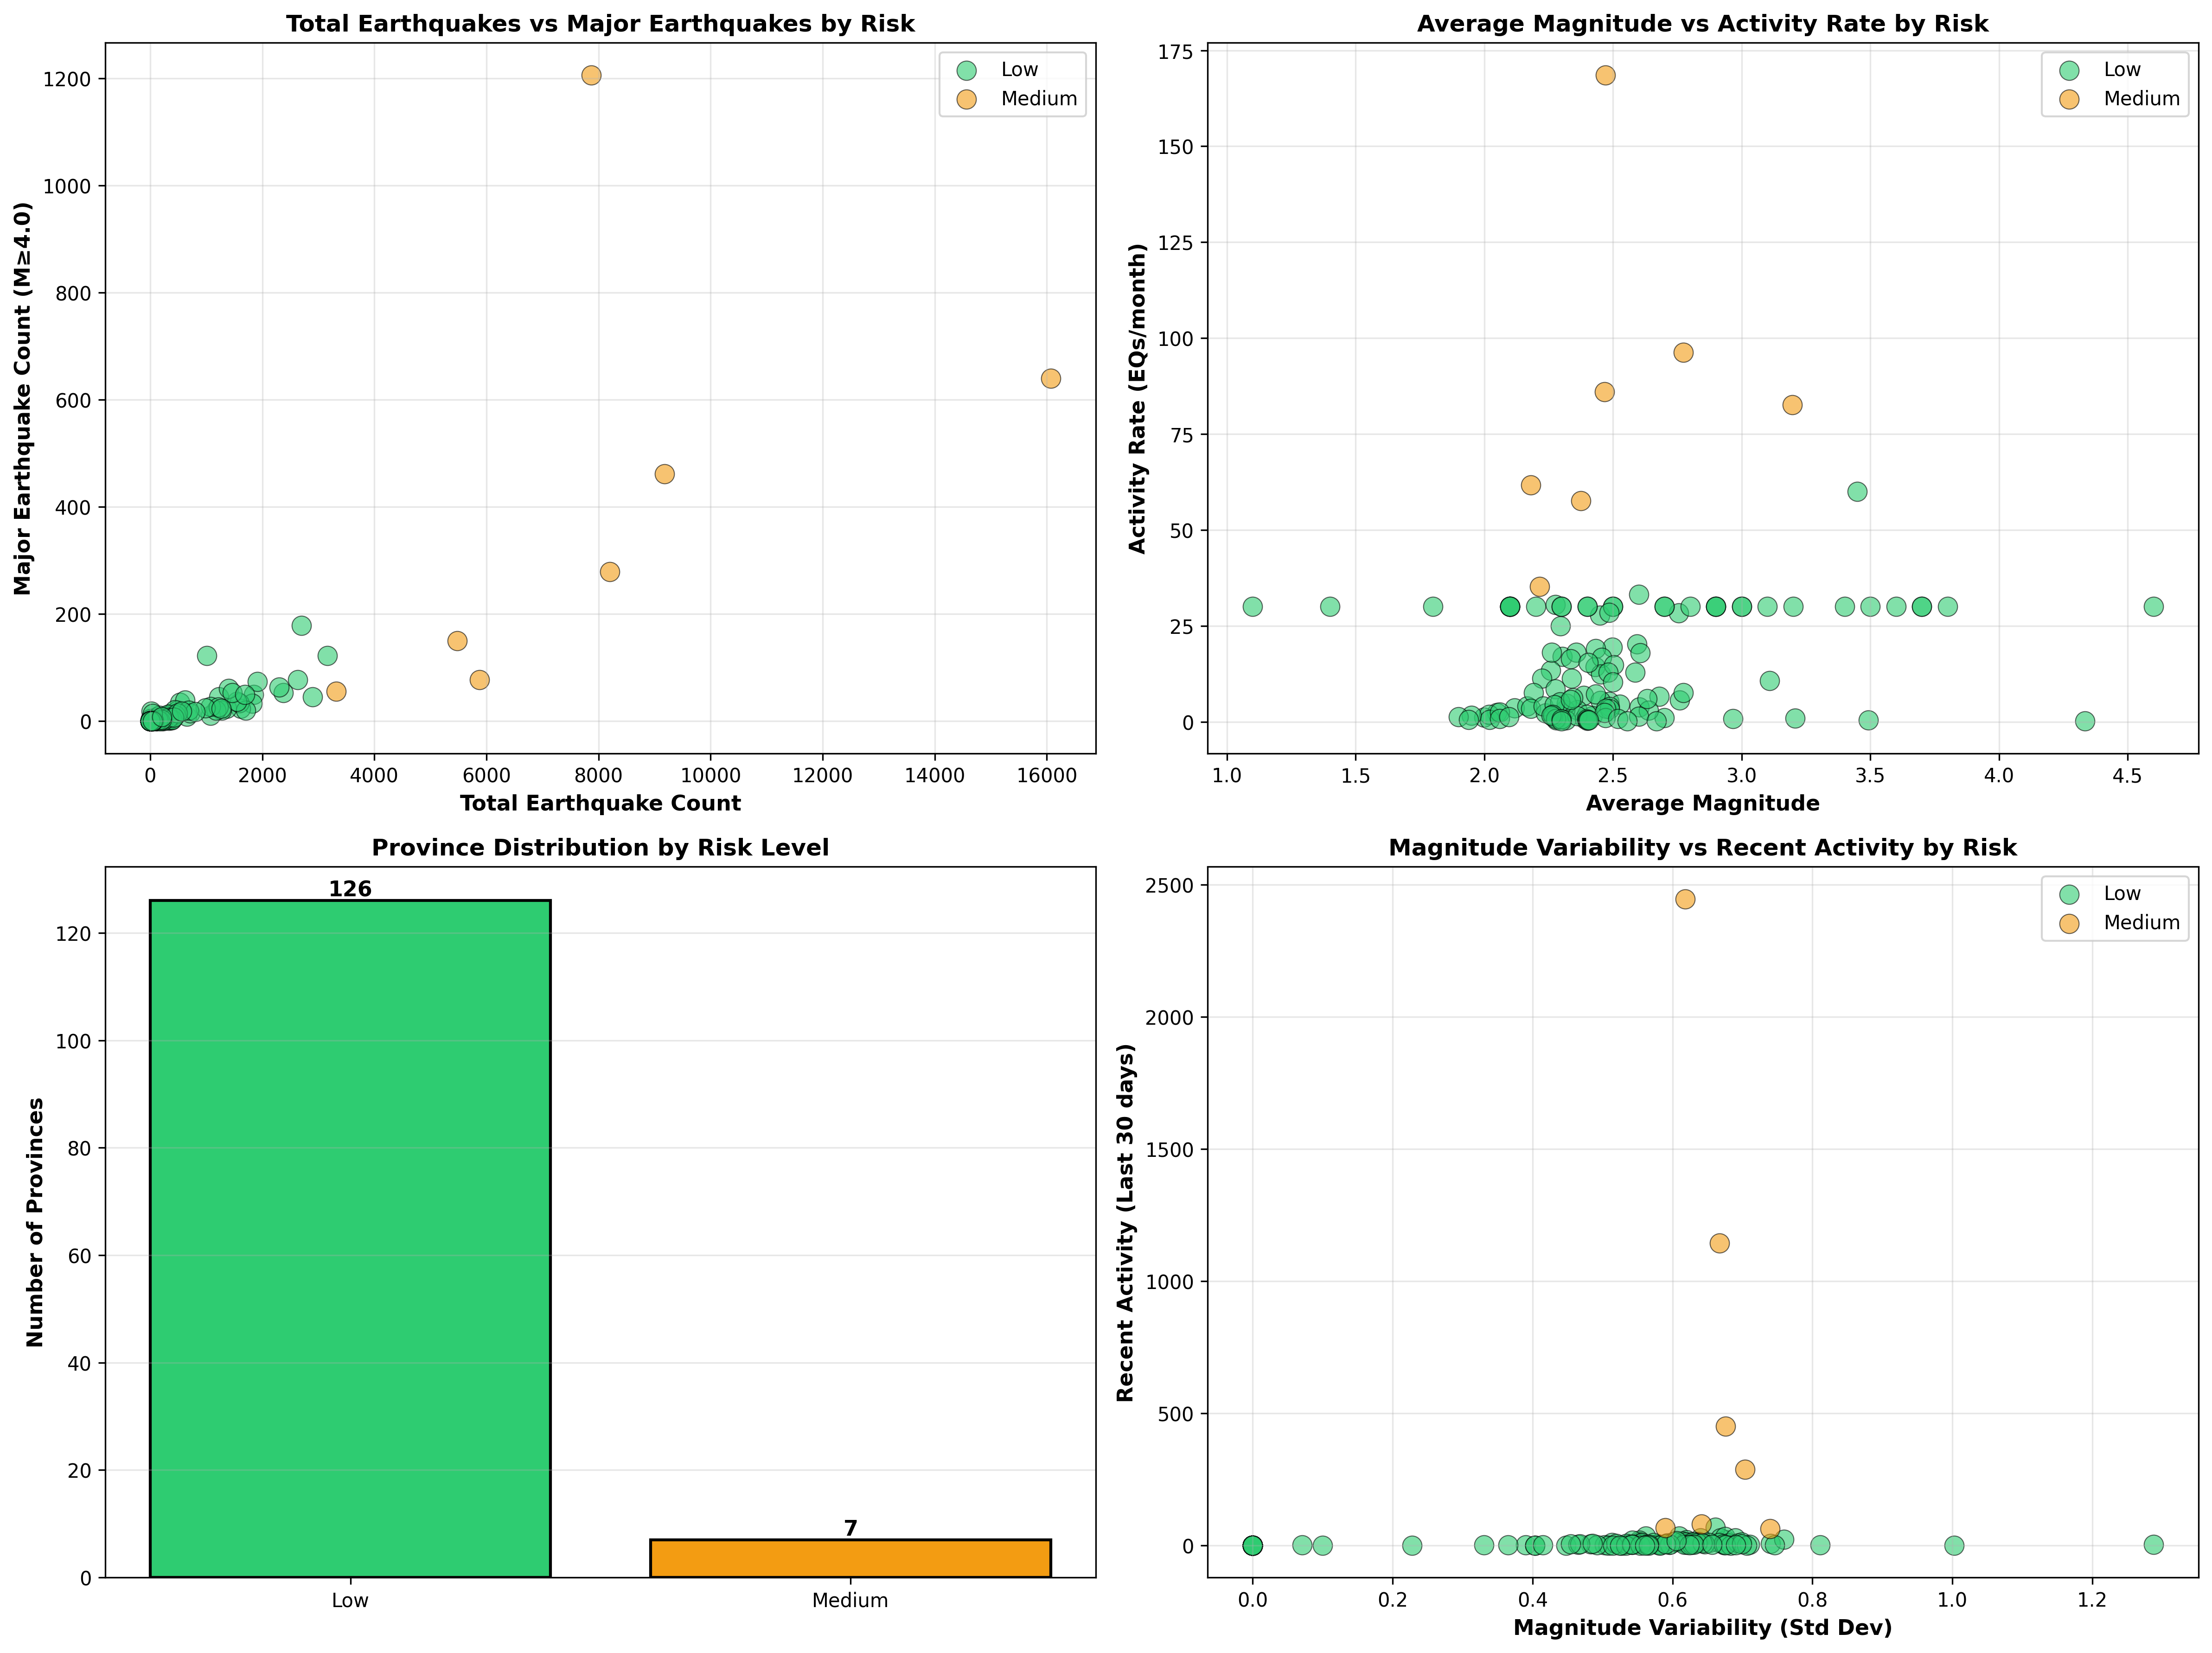

Write Python code to recreate this figure.
import pandas as pd
import matplotlib.pyplot as plt
import os
import glob
from tqdm import tqdm
from sklearn.cluster import KMeans
from sklearn.preprocessing import StandardScaler
import numpy as np
import warnings
warnings.filterwarnings('ignore')

def load_all_raw_earthquake_data():
    """Load all raw earthquake data from 2018 onwards"""
    print("Loading all raw earthquake data from 2018 onwards...")
    
    raw_data_dir = r"c:\Users\ADMIN\Documents\GitHub\ALISTO\ml\dataset\earthquake\raw"
    csv_files = sorted(glob.glob(os.path.join(raw_data_dir, "raw_eq_data_201[89]*.csv")) + 
                       glob.glob(os.path.join(raw_data_dir, "raw_eq_data_202*.csv")))
    
    print(f"Found {len(csv_files)} files")
    
    all_data = []
    for csv_file in tqdm(csv_files):
        try:
            df = pd.read_csv(csv_file)
            all_data.append(df)
        except Exception as e:
            print(f"Error reading {csv_file}: {e}")
    
    df_all = pd.concat(all_data, ignore_index=True)
    print(f"Total records loaded: {len(df_all):,}")
    
    return df_all

def extract_province_from_location(location):
    """Extract province from location string"""
    if pd.isna(location):
        return None
    
    if '(' in location and ')' in location:
        province = location.split('(')[-1].split(')')[0].strip()
        return province
    
    return None

def extract_features_by_province(df):
    """Extract better features per province for clustering"""
    print("\nExtracting features by province...")
    
    features_list = []
    
    for province in tqdm(df['province'].unique()):
        province_data = df[df['province'] == province]
        
        # Core risk indicators
        total_quakes = len(province_data)
        major_quakes = len(province_data[province_data['magnitude'] >= 4.0])
        avg_magnitude = province_data['magnitude'].mean()
        max_magnitude = province_data['magnitude'].max()
        std_magnitude = province_data['magnitude'].std()
        
        # Magnitude distribution ratios
        m2_plus = len(province_data[province_data['magnitude'] >= 2.0])
        m3_plus = len(province_data[province_data['magnitude'] >= 3.0])
        m4_plus = len(province_data[province_data['magnitude'] >= 4.0])
        
        # High-magnitude percentage (% of earthquakes >= 3.0)
        high_mag_percentage = (m3_plus / max(total_quakes, 1)) * 100
        
        # Parse dates for temporal analysis
        province_data['date_parsed'] = pd.to_datetime(province_data['date_time'], format='%d %B %Y - %I:%M %p', errors='coerce')
        
        # Activity rate (earthquakes per month)
        date_range = (province_data['date_parsed'].max() - province_data['date_parsed'].min()).days
        activity_rate = (total_quakes / max(date_range, 1)) * 30  # EQs per month
        
        # Magnitude variability (std deviation indicates consistency of quakes)
        magnitude_variability = std_magnitude if not np.isnan(std_magnitude) else 0
        
        # Recent activity (last 30 days)
        recent_cutoff = province_data['date_parsed'].max() - pd.Timedelta(days=30)
        recent_quakes = len(province_data[province_data['date_parsed'] >= recent_cutoff])
        
        # Depth analysis (shallow earthquakes are more dangerous)
        avg_depth = province_data['depth'].mean()
        shallow_quakes = len(province_data[province_data['depth'] < 50])
        shallow_ratio = shallow_quakes / max(total_quakes, 1)
        
        features_list.append({
            'province': province,
            'total_quakes': total_quakes,
            'major_quakes': major_quakes,
            'avg_magnitude': avg_magnitude if not np.isnan(avg_magnitude) else 0,
            'max_magnitude': max_magnitude if not np.isnan(max_magnitude) else 0,
            'magnitude_variability': magnitude_variability,
            'high_mag_percentage': high_mag_percentage,
            'activity_rate': activity_rate,
            'recent_activity': recent_quakes,
            'avg_depth': avg_depth if not np.isnan(avg_depth) else 0,
            'shallow_ratio': shallow_ratio,
        })
    
    return pd.DataFrame(features_list)

def cluster_base_risk(provinces_features, n_clusters=2):
    """Cluster provinces based on multi-dimensional risk features"""
    print("\nClustering provinces based on risk features...")
    
    # Select better features for clustering (removed swarm_frequency)
    features = [
        'total_quakes', 
        'major_quakes', 
        'avg_magnitude', 
        'max_magnitude',
        'magnitude_variability',
        'high_mag_percentage',
        'activity_rate',
        'recent_activity',
        'shallow_ratio'
    ]
    
    X = provinces_features[features].fillna(0)
    
    # Standardize features
    scaler = StandardScaler()
    X_scaled = scaler.fit_transform(X)
    
    # Apply K-Means clustering
    kmeans = KMeans(n_clusters=n_clusters, random_state=42, n_init=10)
    clusters = kmeans.fit_predict(X_scaled)
    
    provinces_features['risk_cluster'] = clusters
    
    return provinces_features, kmeans, scaler

def map_clusters_to_risk_levels(provinces_features):
    """Map clusters to risk levels based on feature averages"""
    print("\nMapping clusters to risk levels...")
    
    cluster_stats = provinces_features.groupby('risk_cluster')[['total_quakes', 'major_quakes', 'avg_magnitude']].mean()
    print("\nCluster Statistics:")
    print(cluster_stats)
    
    # Sort clusters by risk (higher values = higher risk)
    cluster_risk_score = (
        cluster_stats['total_quakes'].rank() +
        cluster_stats['major_quakes'].rank() +
        cluster_stats['avg_magnitude'].rank()
    )
    
    # Map to risk levels
    cluster_to_risk = {}
    risk_labels = ['Low', 'Medium']
    for risk_idx, (cluster_id, _) in enumerate(sorted(enumerate(cluster_risk_score), key=lambda x: x[1])):
        cluster_to_risk[cluster_id] = risk_labels[risk_idx]
    
    provinces_features['risk_level'] = provinces_features['risk_cluster'].map(cluster_to_risk)
    
    return provinces_features, cluster_to_risk

def main():
    print("="*70)
    print("PROVINCE RISK CLUSTERING V2 (IMPROVED FEATURES)")
    print("="*70)
    
    # Load raw earthquake data
    df = load_all_raw_earthquake_data()
    
    # Convert magnitude and depth to numeric
    df['magnitude'] = pd.to_numeric(df['magnitude'], errors='coerce')
    df['depth'] = pd.to_numeric(df['depth'], errors='coerce')
    
    # Extract province from location
    print("\nExtracting province information...")
    df['province'] = df['location'].apply(extract_province_from_location)
    
    # Remove rows without province
    df = df[df['province'].notna()]
    print(f"Records with valid province: {len(df):,}")
    
    # Extract features
    provinces_features = extract_features_by_province(df)
    
    print(f"\nNumber of provinces: {len(provinces_features)}")
    print("\nProvince Features Summary:")
    print(provinces_features.describe())
    
    # Cluster based on risk
    provinces_features, kmeans, scaler = cluster_base_risk(provinces_features, n_clusters=2)
    
    # Map clusters to risk levels
    provinces_features, cluster_to_risk = map_clusters_to_risk_levels(provinces_features)
    
    # Display results
    print("\n" + "="*70)
    print("RISK-BASED CLUSTERING RESULTS (V2)")
    print("="*70)
    
    for risk_level in ['Low', 'Medium']:
        risk_data = provinces_features[provinces_features['risk_level'] == risk_level]
        print(f"\n{risk_level.upper()} RISK ({len(risk_data)} provinces):")
        print(f"{'Province':<30} {'Total EQ':>10} {'Major EQ':>10} {'Avg Mag':>10} {'Activity':>10}")
        print("-" * 70)
        for _, row in risk_data.sort_values('total_quakes', ascending=False).iterrows():
            print(f"{row['province']:<30} {int(row['total_quakes']):>10} {int(row['major_quakes']):>10} "
                  f"{row['avg_magnitude']:>10.2f} {row['activity_rate']:>10.2f}")
    
    # Create visualizations
    fig, axes = plt.subplots(2, 2, figsize=(16, 12))
    
    # Color mapping
    risk_colors = {'Low': '#2ecc71', 'Medium': '#f39c12'}
    
    # Plot 1: Total Quakes vs Major Quakes (colored by risk)
    ax1 = axes[0, 0]
    for risk_level in ['Low', 'Medium']:
        data = provinces_features[provinces_features['risk_level'] == risk_level]
        ax1.scatter(data['total_quakes'], data['major_quakes'], 
                   s=100, alpha=0.6, label=risk_level, color=risk_colors[risk_level],
                   edgecolor='black', linewidth=0.5)
    
    ax1.set_xlabel('Total Earthquake Count', fontsize=11, fontweight='bold')
    ax1.set_ylabel('Major Earthquake Count (M≥4.0)', fontsize=11, fontweight='bold')
    ax1.set_title('Total Earthquakes vs Major Earthquakes by Risk', fontsize=12, fontweight='bold')
    ax1.legend()
    ax1.grid(True, alpha=0.3)
    
    # Plot 2: Average Magnitude vs Activity Rate
    ax2 = axes[0, 1]
    for risk_level in ['Low', 'Medium']:
        data = provinces_features[provinces_features['risk_level'] == risk_level]
        ax2.scatter(data['avg_magnitude'], data['activity_rate'], 
                   s=100, alpha=0.6, label=risk_level, color=risk_colors[risk_level],
                   edgecolor='black', linewidth=0.5)
    
    ax2.set_xlabel('Average Magnitude', fontsize=11, fontweight='bold')
    ax2.set_ylabel('Activity Rate (EQs/month)', fontsize=11, fontweight='bold')
    ax2.set_title('Average Magnitude vs Activity Rate by Risk', fontsize=12, fontweight='bold')
    ax2.legend()
    ax2.grid(True, alpha=0.3)
    
    # Plot 3: Risk Distribution
    ax3 = axes[1, 0]
    risk_counts = provinces_features['risk_level'].value_counts()
    risk_order = ['Low', 'Medium']
    risk_counts = risk_counts.reindex(risk_order)
    bars = ax3.bar(risk_order, risk_counts.values, color=[risk_colors[r] for r in risk_order], 
                   edgecolor='black', linewidth=1.5)
    
    ax3.set_ylabel('Number of Provinces', fontsize=11, fontweight='bold')
    ax3.set_title('Province Distribution by Risk Level', fontsize=12, fontweight='bold')
    ax3.grid(True, alpha=0.3, axis='y')
    
    # Add value labels on bars
    for bar in bars:
        height = bar.get_height()
        ax3.text(bar.get_x() + bar.get_width()/2., height,
                f'{int(height)}', ha='center', va='bottom', fontsize=11, fontweight='bold')
    
    # Plot 4: Magnitude Variability vs Recent Activity
    ax4 = axes[1, 1]
    for risk_level in ['Low', 'Medium']:
        data = provinces_features[provinces_features['risk_level'] == risk_level]
        ax4.scatter(data['magnitude_variability'], data['recent_activity'], 
                   s=100, alpha=0.6, label=risk_level, color=risk_colors[risk_level],
                   edgecolor='black', linewidth=0.5)
    
    ax4.set_xlabel('Magnitude Variability (Std Dev)', fontsize=11, fontweight='bold')
    ax4.set_ylabel('Recent Activity (Last 30 days)', fontsize=11, fontweight='bold')
    ax4.set_title('Magnitude Variability vs Recent Activity by Risk', fontsize=12, fontweight='bold')
    ax4.legend()
    ax4.grid(True, alpha=0.3)
    
    plt.tight_layout()
    
    # Save the plot
    output_path = os.path.join(os.path.dirname(__file__), 'province_risk_clustering_v2.png')
    plt.savefig(output_path, dpi=300, bbox_inches='tight')
    print(f"\n✓ Clustering visualization saved to: {output_path}")
    
    plt.show()

if __name__ == "__main__":
    main()
